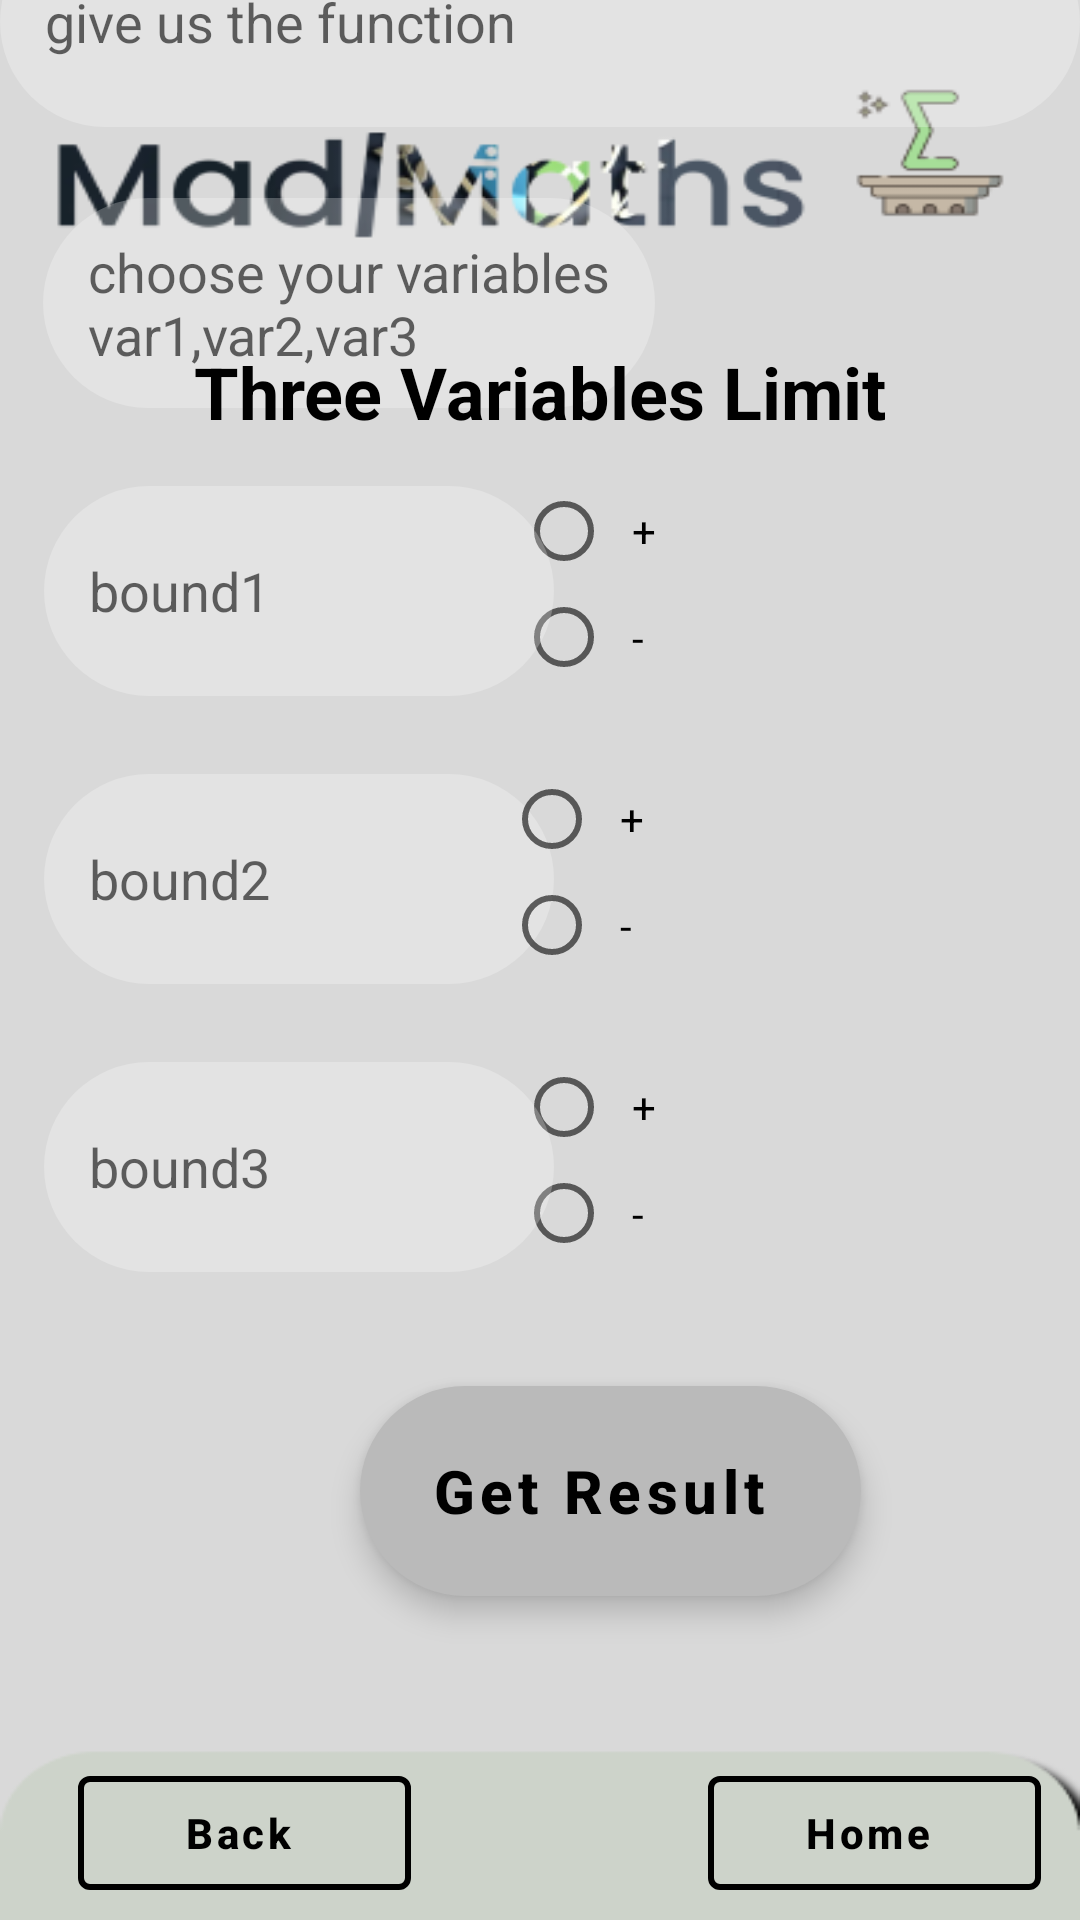

Layout XML and referenced resources for this Android screen:
<!-- AndroidManifest.xml: application theme Theme.Hopefully -->
<!-- res/layout/activity_limit_three.xml -->
<?xml version="1.0" encoding="utf-8"?>
<androidx.constraintlayout.widget.ConstraintLayout xmlns:android="http://schemas.android.com/apk/res/android"
    xmlns:app="http://schemas.android.com/apk/res-auto"
    xmlns:tools="http://schemas.android.com/tools"
    android:layout_width="match_parent"
    android:layout_height="match_parent"
    android:background="@drawable/back1"
    tools:context=".interfaces.limitThree">

    <RadioGroup
        android:id="@+id/d"
        android:layout_width="176dp"
        android:layout_height="71dp"
        android:layout_marginEnd="12dp"
        android:layout_marginBottom="216dp"
        app:layout_constraintBottom_toBottomOf="parent"
        app:layout_constraintEnd_toEndOf="parent">

        <RadioButton
            android:id="@+id/d1"
            android:layout_width="60dp"
            android:layout_height="32dp"
            android:text="  +" />

        <RadioButton
            android:id="@+id/d2"
            android:layout_width="62dp"
            android:layout_height="wrap_content"
            android:text="  -" />
    </RadioGroup>

    <MultiAutoCompleteTextView
        android:id="@+id/b3"
        android:layout_width="170dp"
        android:layout_height="70dp"
        android:layout_marginBottom="216dp"
        android:background="@drawable/custom_edittext"
        android:completionThreshold="1"
        android:hint="bound3"
        android:paddingLeft="15sp"
        app:layout_constraintBottom_toBottomOf="parent"
        app:layout_constraintEnd_toEndOf="parent"
        app:layout_constraintHorizontal_bias="0.078"
        app:layout_constraintStart_toStartOf="parent" />

    <RadioGroup
        android:id="@+id/a"
        android:layout_width="176dp"
        android:layout_height="71dp"
        android:layout_marginEnd="12dp"
        android:layout_marginBottom="408dp"
        app:layout_constraintBottom_toBottomOf="parent"
        app:layout_constraintEnd_toEndOf="parent">

        <RadioButton
            android:id="@+id/a1"
            android:layout_width="60dp"
            android:layout_height="32dp"
            android:text="  +" />

        <RadioButton
            android:id="@+id/a2"
            android:layout_width="62dp"
            android:layout_height="wrap_content"
            android:text="  -" />
    </RadioGroup>

    <MultiAutoCompleteTextView
        android:id="@+id/b2"
        android:layout_width="170dp"
        android:layout_height="70dp"
        android:layout_marginBottom="312dp"
        android:background="@drawable/custom_edittext"
        android:completionThreshold="1"
        android:hint="bound2"
        android:paddingLeft="15sp"
        app:layout_constraintBottom_toBottomOf="parent"
        app:layout_constraintEnd_toEndOf="parent"
        app:layout_constraintHorizontal_bias="0.078"
        app:layout_constraintStart_toStartOf="parent" />

    <MultiAutoCompleteTextView
        android:id="@+id/b1"
        android:layout_width="170dp"
        android:layout_height="70dp"
        android:layout_marginBottom="408dp"
        android:background="@drawable/custom_edittext"
        android:completionThreshold="1"
        android:hint="bound1"
        android:paddingLeft="15sp"
        app:layout_constraintBottom_toBottomOf="parent"
        app:layout_constraintEnd_toEndOf="parent"
        app:layout_constraintHorizontal_bias="0.078"
        app:layout_constraintStart_toStartOf="parent" />

    <MultiAutoCompleteTextView
        android:id="@+id/funthree"
        android:layout_width="360dp"
        android:layout_height="70dp"
        android:layout_marginBottom="24dp"
        android:background="@drawable/custom_edittext"
        android:completionThreshold="1"
        android:hint="give us the function"
        android:paddingLeft="15sp"
        app:layout_constraintBottom_toTopOf="@+id/varthree"
        app:layout_constraintEnd_toEndOf="parent"
        app:layout_constraintHorizontal_bias="0.274"
        app:layout_constraintStart_toStartOf="parent" />

    <MultiAutoCompleteTextView
        android:id="@+id/varthree"
        android:layout_width="204sp"
        android:layout_height="70sp"
        android:layout_marginBottom="504dp"
        android:background="@drawable/custom_edittext"
        android:completionThreshold="1"
        android:hint="choose your variables var1,var2,var3"
        android:paddingLeft="15sp"
        app:layout_constraintBottom_toBottomOf="parent"
        app:layout_constraintEnd_toEndOf="parent"
        app:layout_constraintHorizontal_bias="0.091"
        app:layout_constraintStart_toStartOf="parent" />

    <com.google.android.material.button.MaterialButton
        android:id="@+id/sub"
        style="@style/Widget.MaterialComponents.ExtendedFloatingActionButton.Icon"
        android:layout_width="167dp"
        android:layout_height="70dp"
        android:layout_marginStart="120dp"
        android:layout_marginBottom="108dp"
        android:background="@drawable/custom_button"
        android:gravity="center"
        android:text="Get Result"
        android:textAllCaps="false"
        android:textColor="@color/black"
        android:textSize="20sp"
        android:textStyle="bold"
        app:backgroundTint="#bababa"
        app:layout_constraintBottom_toBottomOf="parent"
        app:layout_constraintStart_toStartOf="parent"


        ></com.google.android.material.button.MaterialButton>

    <TextView
        android:id="@+id/titlethree"
        android:layout_width="254dp"
        android:layout_height="77dp"
        android:layout_marginTop="92dp"
        android:gravity="center"
        android:text="Three Variables Limit"
        android:textColor="@color/black"
        android:textSize="24sp"
        android:textStyle="bold"

        app:layout_constraintEnd_toEndOf="parent"
        app:layout_constraintHorizontal_bias="0.496"
        app:layout_constraintStart_toStartOf="parent"
        app:layout_constraintTop_toTopOf="parent" />

    <com.google.android.material.button.MaterialButton
        android:id="@+id/hm"

        style="@style/Widget.MaterialComponents.Button.OutlinedButton.Icon"
        android:layout_width="111dp"
        android:layout_height="50dp"
        android:layout_marginBottom="4dp"
        android:text="Home"
        android:textAllCaps="false"
        android:textColor="@color/black"
        android:textStyle="bold"
        app:icon="@drawable/ic_baseline_home_24"
        app:iconTint="@color/black"
        app:layout_constraintBottom_toBottomOf="parent"
        app:layout_constraintEnd_toEndOf="parent"
        app:layout_constraintHorizontal_bias="0.948"
        app:layout_constraintStart_toStartOf="parent"
        app:strokeColor="@color/black"
        app:strokeWidth="2sp"></com.google.android.material.button.MaterialButton>

    <com.google.android.material.button.MaterialButton
        android:id="@+id/bck"
        style="@style/Widget.MaterialComponents.Button.OutlinedButton.Icon"
        android:layout_width="111dp"
        android:layout_height="50dp"
        android:layout_marginStart="16dp"
        android:layout_marginBottom="4dp"
        android:text="Back"
        android:textAllCaps="false"
        android:textColor="@color/black"
        android:textStyle="bold"
        app:icon="@drawable/ic_baseline_arrow_back_24"
        app:iconTint="@color/black"
        app:layout_constraintBottom_toBottomOf="parent"
        app:layout_constraintEnd_toStartOf="@+id/hm"
        app:layout_constraintHorizontal_bias="0.091"
        app:layout_constraintStart_toStartOf="parent"
        app:strokeColor="@color/black"
        app:strokeWidth="2sp"></com.google.android.material.button.MaterialButton>

    <RadioGroup
        android:id="@+id/c"
        android:layout_width="176dp"
        android:layout_height="71dp"
        android:layout_marginEnd="16dp"
        android:layout_marginBottom="312dp"
        app:layout_constraintBottom_toBottomOf="parent"
        app:layout_constraintEnd_toEndOf="parent">

        <RadioButton
            android:id="@+id/c1"
            android:layout_width="60dp"
            android:layout_height="32dp"
            android:text="  +" />

        <RadioButton
            android:id="@+id/c2"
            android:layout_width="62dp"
            android:layout_height="wrap_content"
            android:text="  -" />
    </RadioGroup>

</androidx.constraintlayout.widget.ConstraintLayout>
<!-- resources referenced by this layout -->
<resources>
  <color name="black">#FF000000</color>
  <!-- drawable back1: png bitmap (drawable, 18760 bytes) -->
  <!-- drawable custom_button (drawable) -->
  <?xml version="1.0" encoding="utf-8"?>
  <shape xmlns:android="http://schemas.android.com/apk/res/android">
  <gradient android:startColor="@color/grey" android:endColor="@color/white" android:angle="@integer/material_motion_duration_long_1"/>
      <corners android:topRightRadius="35sp" android:topLeftRadius="35sp" android:bottomRightRadius="35sp" android:bottomLeftRadius="35sp"/>
      <solid android:color="@color/grey"/>
  </shape>
  <!-- drawable custom_edittext (drawable) -->
  <?xml version="1.0" encoding="utf-8"?>
  <selector xmlns:android="http://schemas.android.com/apk/res/android">
      <item
          android:state_enabled="true"
          android:state_focused="true">
          <shape android:shape="rectangle">
              <solid android:color="#70ffffff"/>
              <corners
                  android:bottomLeftRadius="45dp" android:bottomRightRadius="45dp"
                  android:topLeftRadius="45dp"
                  android:topRightRadius="45dp"
                  />
              <stroke android:color="@color/black"
                  android:width="1dp"/>
          </shape>
      </item>
  
      <item
          android:state_enabled="true">
  
          <shape android:shape="rectangle">
              <solid android:color="#40ffffff"/>
              <corners
                  android:bottomLeftRadius="45dp" android:bottomRightRadius="45dp"
                  android:topLeftRadius="45dp"
                  android:topRightRadius="45dp"
                  />
  
          </shape>
      </item>
  
  
  </selector>
  <style name="Theme.Hopefully" parent="Theme.MaterialComponents.DayNight.NoActionBar">
          
          <item name="colorPrimary">@color/white</item>
          <item name="colorPrimaryVariant">@color/white</item>
          <item name="colorOnPrimary">@color/white</item>
          
          <item name="colorSecondary">@color/teal_200</item>
          <item name="colorSecondaryVariant">@color/teal_700</item>
          <item name="colorOnSecondary">@color/black</item>
          
          <item name="android:statusBarColor">#bababa</item>
          
      </style>
  <color name="grey">#5A5A5A</color>
  <color name="white">#FFFFFFFF</color>
  <color name="teal_200">#FF03DAC5</color>
  <color name="teal_700">#FF018786</color>
</resources>
